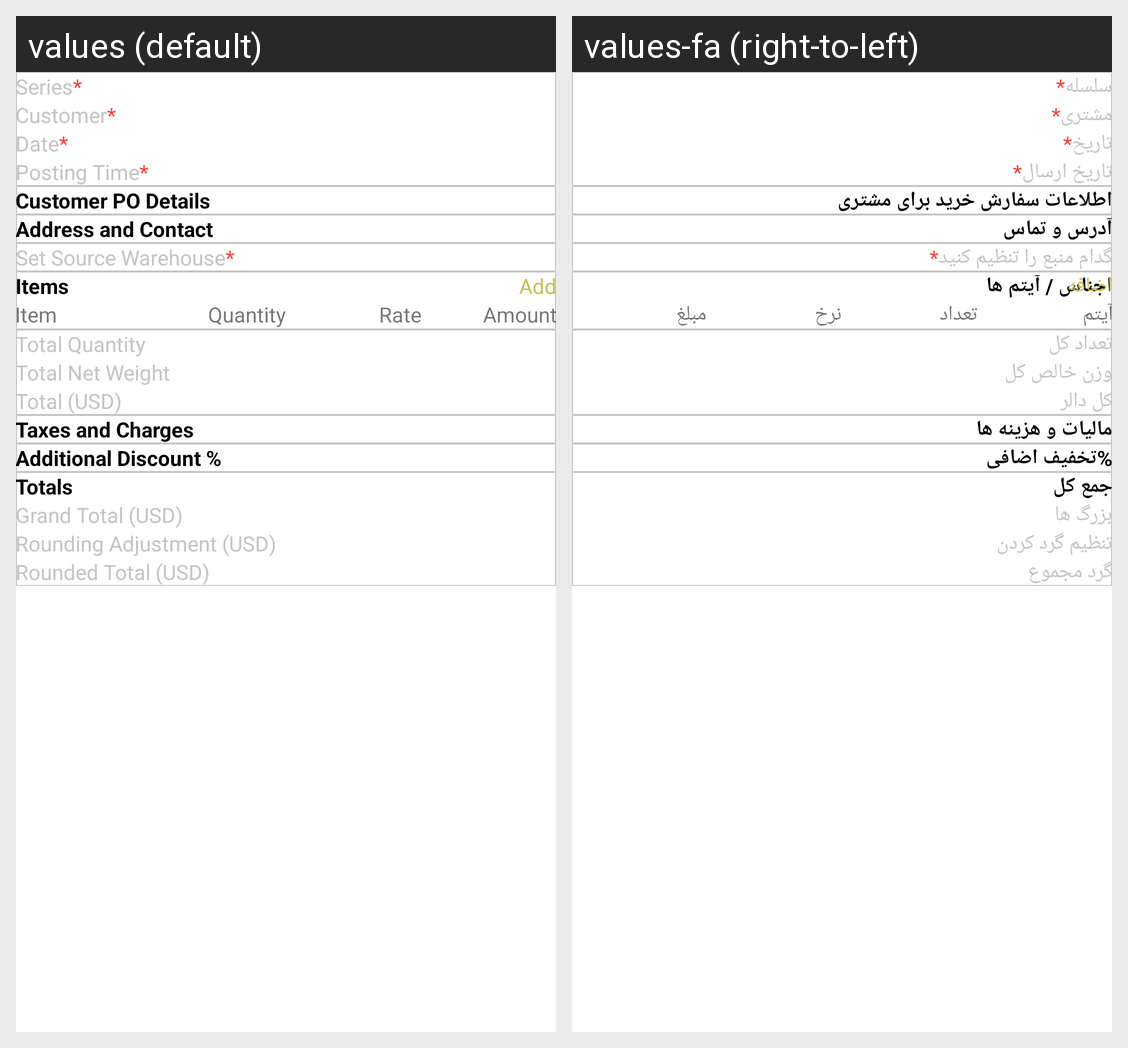

Here is an Android app screen in its default locale and in the app's own translations. Write out the translated-string differences for the strings that appear on this screen.
Android screen res/layout/activity_add_new_delivery_note.xml rendered under 2 locales, left to right: values (default), values-fa (right-to-left). Device: Nexus 5 (rendered at 1080×1920; each locale shown at half size, 540×960, under a caption strip naming it); theme Theme.ERPNext.
Strings drawn on this screen, with the default value and each locale's value (text and hints the layout hard-codes, and strings that could not be matched under every locale, appear in the picture but are not listed):

series
  values: Series
  values-fa: سلسله

customer
  values: Customer
  values-fa: مشتری

date
  values: Date
  values-fa: تاریخ

posting_time
  values: Posting Time
  values-fa: تاریخ ارسال

customer_po_details
  values: Customer PO Details
  values-fa: اطلاعات سفارش خرید برای مشتری

address_and_contact
  values: Address and Contact
  values-fa: آدرس و تماس

set_source_warehouse
  values: Set Source Warehouse
  values-fa: گدام منبع را تنظیم کنید

items
  values: Items
  values-fa: اجناس / آیتم ها

add
  values: Add
  values-fa: اضافه

item
  values: Item
  values-fa: آیتم

quantity
  values: Quantity
  values-fa: تعداد

rate
  values: Rate
  values-fa: نرخ

amount
  values: Amount
  values-fa: مبلغ

total_quantity
  values: Total Quantity
  values-fa: تعداد کل

total_net_weight
  values: Total Net Weight
  values-fa: وزن خالص کل

total_usd
  values: Total (USD)
  values-fa: کل دالر

taxes_and_charges
  values: Taxes and Charges
  values-fa: مالیات و هزینه ها

additional_discount
  values: Additional Discount %
  values-fa: %تخفیف اضافی

totals
  values: Totals
  values-fa: جمع کل

grand_total_usd
  values: Grand Total (USD)
  values-fa: بزرگ ها

rounding_adjustment_usd
  values: Rounding Adjustment (USD)
  values-fa: تنظیم گرد کردن

rounded_total_usd
  values: Rounded Total (USD)
  values-fa: گرد مجموع
